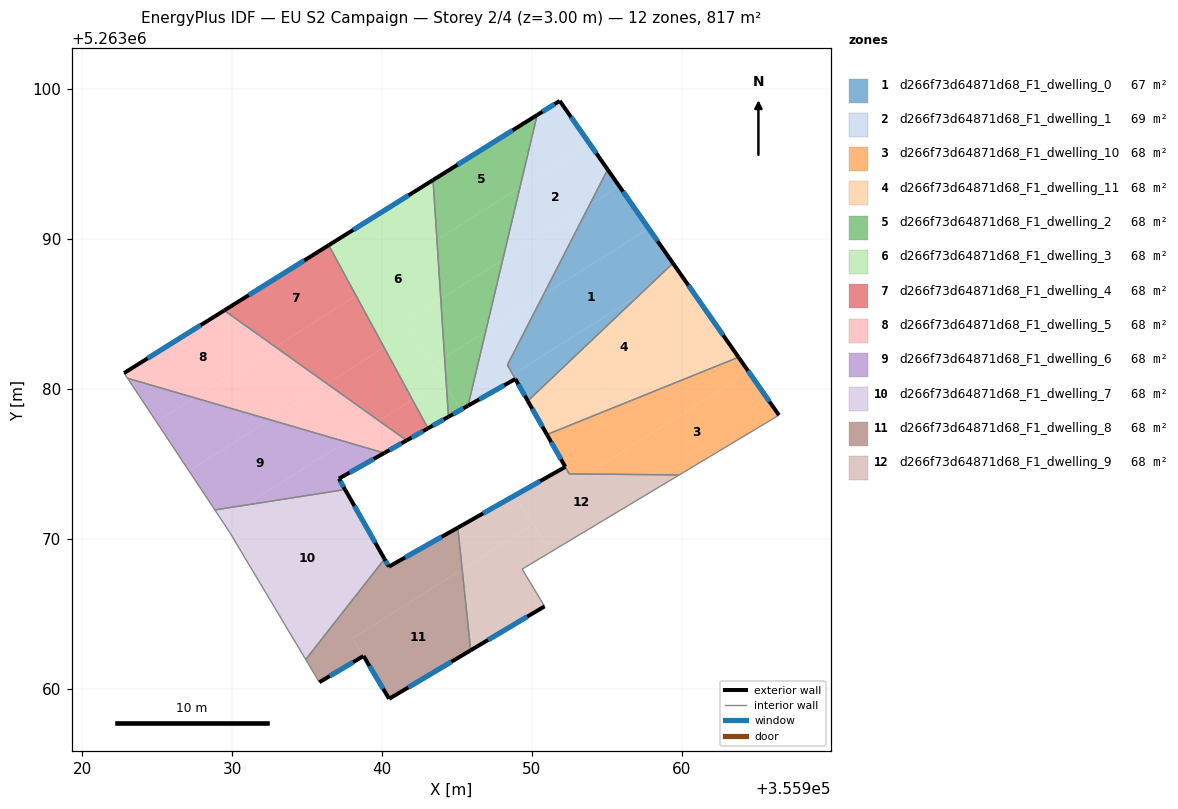
=== STOREY PLAN SPEC (per zone: floor XY polygon, exterior-wall plan segments, windows/doors) ===
zone 1: d266f73d64871d68_F1_dwelling_0  (67.2 m²)
  floor: (355957.79, 5263090.71) (355959.41, 5263088.39) (355957.26, 5263086.34) (355948.72, 5263080.95) (355948.36, 5263081.59) (355950.76, 5263086.27)
  floor: (355955.82, 5263093.53) (355957.79, 5263090.71) (355950.76, 5263086.27) (355953.84, 5263092.28)
  floor: (355957.26, 5263086.34) (355949.72, 5263079.19) (355948.72, 5263080.96)
  floor: (355955.05, 5263094.64) (355955.82, 5263093.53) (355953.84, 5263092.28)
  exterior wall: (355959.41, 5263088.39) – (355955.05, 5263094.64)  [7.6 m]
    window: (355958.39, 5263089.85) – (355956.07, 5263093.17)  [6.4 m²]
  exterior wall: (355948.89, 5263080.66) – (355949.72, 5263079.19)  [1.7 m]
    window: (355949.09, 5263080.31) – (355949.53, 5263079.54)  [1.4 m²]
  interior walls: 3
zone 2: d266f73d64871d68_F1_dwelling_1  (69.0 m²)
  floor: (355953.84, 5263096.38) (355955.05, 5263094.64) (355953.84, 5263092.28) (355948.05, 5263088.62) (355949.20, 5263093.45)
  floor: (355950.76, 5263086.27) (355948.36, 5263081.59) (355948.89, 5263080.66) (355945.73, 5263078.88) (355946.91, 5263083.84)
  floor: (355951.85, 5263099.22) (355953.84, 5263096.38) (355949.20, 5263093.45) (355950.35, 5263098.28)
  floor: (355953.84, 5263092.28) (355950.76, 5263086.27) (355946.91, 5263083.84) (355948.05, 5263088.62)
  exterior wall: (355951.85, 5263099.22) – (355950.35, 5263098.28)  [1.8 m]
    window: (355951.50, 5263099.00) – (355950.70, 5263098.50)  [1.5 m²]
  exterior wall: (355955.05, 5263094.64) – (355951.85, 5263099.22)  [5.6 m]
    window: (355954.30, 5263095.71) – (355952.61, 5263098.14)  [4.7 m²]
  exterior wall: (355945.73, 5263078.88) – (355948.89, 5263080.66)  [3.6 m]
    window: (355946.47, 5263079.29) – (355948.15, 5263080.24)  [3.1 m²]
  interior walls: 3
zone 3: d266f73d64871d68_F1_dwelling_10  (67.9 m²)
  floor: (355964.47, 5263081.12) (355966.48, 5263078.25) (355959.83, 5263074.26) (355953.69, 5263074.31)
  floor: (355963.79, 5263082.11) (355964.47, 5263081.12) (355953.69, 5263074.31) (355952.49, 5263074.32) (355951.00, 5263076.95)
  exterior wall: (355966.48, 5263078.25) – (355963.79, 5263082.11)  [4.7 m]
    window: (355965.85, 5263079.15) – (355964.42, 5263081.20)  [4.0 m²]
  exterior wall: (355951.00, 5263076.95) – (355952.23, 5263074.79)  [2.5 m]
    window: (355951.29, 5263076.44) – (355951.94, 5263075.30)  [2.1 m²]
  interior walls: 4
zone 4: d266f73d64871d68_F1_dwelling_11  (68.1 m²)
  floor: (355959.74, 5263087.91) (355962.14, 5263084.47) (355950.79, 5263077.31) (355949.72, 5263079.19) (355957.26, 5263086.34)
  floor: (355959.41, 5263088.39) (355959.74, 5263087.91) (355957.26, 5263086.34)
  floor: (355962.14, 5263084.47) (355963.79, 5263082.11) (355951.00, 5263076.95) (355950.79, 5263077.31)
  exterior wall: (355949.72, 5263079.19) – (355951.00, 5263076.95)  [2.6 m]
    window: (355950.02, 5263078.67) – (355950.70, 5263077.48)  [2.2 m²]
  exterior wall: (355963.79, 5263082.11) – (355959.41, 5263088.39)  [7.6 m]
    window: (355962.76, 5263083.59) – (355960.44, 5263086.91)  [6.5 m²]
  interior walls: 2
zone 5: d266f73d64871d68_F1_dwelling_2  (68.1 m²)
  floor: (355950.35, 5263098.28) (355949.20, 5263093.45) (355943.66, 5263089.95) (355943.40, 5263093.94)
  floor: (355949.20, 5263093.45) (355948.05, 5263088.62) (355943.91, 5263086.01) (355943.66, 5263089.95)
  floor: (355946.91, 5263083.84) (355945.73, 5263078.88) (355945.25, 5263078.60) (355944.30, 5263080.11) (355944.17, 5263082.11)
  floor: (355948.05, 5263088.62) (355946.91, 5263083.84) (355944.17, 5263082.11) (355943.91, 5263086.01)
  floor: (355944.30, 5263080.11) (355945.25, 5263078.60) (355944.42, 5263078.14)
  exterior wall: (355944.42, 5263078.14) – (355945.73, 5263078.88)  [1.5 m]
    window: (355944.73, 5263078.31) – (355945.43, 5263078.70)  [1.3 m²]
  exterior wall: (355950.35, 5263098.28) – (355943.40, 5263093.94)  [8.2 m]
    window: (355948.71, 5263097.26) – (355945.03, 5263094.96)  [6.9 m²]
  interior walls: 2
zone 6: d266f73d64871d68_F1_dwelling_3  (68.1 m²)
  floor: (355943.91, 5263086.01) (355944.17, 5263082.11) (355943.36, 5263081.59) (355941.52, 5263084.50)
  floor: (355944.17, 5263082.11) (355944.30, 5263080.11) (355943.36, 5263081.59)
  floor: (355944.02, 5263080.54) (355944.30, 5263080.11) (355944.42, 5263078.14) (355943.06, 5263077.37) (355942.02, 5263079.28)
  floor: (355943.40, 5263093.94) (355943.91, 5263086.01) (355941.52, 5263084.50) (355944.30, 5263080.11) (355944.02, 5263080.54) (355942.02, 5263079.28) (355936.43, 5263089.59)
  exterior wall: (355943.06, 5263077.37) – (355944.42, 5263078.14)  [1.6 m]
    window: (355943.38, 5263077.55) – (355944.10, 5263077.95)  [1.3 m²]
  exterior wall: (355943.40, 5263093.94) – (355936.43, 5263089.59)  [8.2 m]
    window: (355941.76, 5263092.92) – (355938.07, 5263090.61)  [6.9 m²]
  interior walls: 2
zone 7: d266f73d64871d68_F1_dwelling_4  (68.1 m²)
  floor: (355936.44, 5263089.59) (355938.26, 5263086.22) (355932.86, 5263082.81) (355929.46, 5263085.23)
  floor: (355938.26, 5263086.22) (355940.14, 5263082.76) (355936.32, 5263080.35) (355932.86, 5263082.81)
  floor: (355940.14, 5263082.76) (355942.02, 5263079.28) (355939.79, 5263077.87) (355936.32, 5263080.35)
  floor: (355942.02, 5263079.28) (355943.06, 5263077.37) (355941.63, 5263076.56) (355939.79, 5263077.87)
  exterior wall: (355941.63, 5263076.56) – (355943.06, 5263077.37)  [1.6 m]
    window: (355941.97, 5263076.75) – (355942.72, 5263077.18)  [1.4 m²]
  exterior wall: (355936.43, 5263089.59) – (355929.46, 5263085.23)  [8.2 m]
    window: (355934.80, 5263088.57) – (355931.10, 5263086.26)  [6.9 m²]
  interior walls: 2
zone 8: d266f73d64871d68_F1_dwelling_5  (68.1 m²)
  floor: (355932.86, 5263082.81) (355927.48, 5263079.41) (355923.01, 5263080.71) (355922.78, 5263081.06) (355929.46, 5263085.23)
  floor: (355939.79, 5263077.87) (355937.57, 5263076.47) (355932.51, 5263077.94) (355936.32, 5263080.35)
  floor: (355936.32, 5263080.35) (355932.51, 5263077.94) (355927.48, 5263079.41) (355932.86, 5263082.81)
  floor: (355941.63, 5263076.56) (355940.14, 5263075.72) (355937.57, 5263076.47) (355939.79, 5263077.87)
  exterior wall: (355940.14, 5263075.72) – (355941.63, 5263076.56)  [1.7 m]
    window: (355940.49, 5263075.91) – (355941.28, 5263076.36)  [1.4 m²]
  exterior wall: (355929.46, 5263085.23) – (355922.78, 5263081.06)  [7.9 m]
    window: (355927.89, 5263084.25) – (355924.35, 5263082.04)  [6.7 m²]
  interior walls: 3
zone 9: d266f73d64871d68_F1_dwelling_6  (68.1 m²)
  floor: (355937.57, 5263076.47) (355930.88, 5263072.24) (355928.83, 5263071.92) (355927.11, 5263074.53) (355932.51, 5263077.94)
  floor: (355932.51, 5263077.94) (355927.11, 5263074.53) (355927.08, 5263074.57) (355924.93, 5263077.80) (355927.48, 5263079.41)
  floor: (355927.48, 5263079.41) (355924.93, 5263077.80) (355923.01, 5263080.71)
  floor: (355940.14, 5263075.72) (355937.11, 5263074.01) (355937.53, 5263073.28) (355930.88, 5263072.24) (355937.57, 5263076.47)
  exterior wall: (355937.11, 5263074.01) – (355940.14, 5263075.72)  [3.5 m]
    window: (355937.82, 5263074.41) – (355939.43, 5263075.32)  [2.9 m²]
  exterior wall: (355937.53, 5263073.28) – (355937.11, 5263074.01)  [0.8 m]
    window: (355937.43, 5263073.45) – (355937.21, 5263073.84)  [0.7 m²]
  interior walls: 3
zone 10: d266f73d64871d68_F1_dwelling_7  (68.1 m²)
  floor: (355930.88, 5263072.24) (355929.29, 5263071.24) (355928.83, 5263071.92)
  floor: (355937.53, 5263073.28) (355940.16, 5263068.64) (355934.90, 5263061.94) (355929.83, 5263070.42) (355928.83, 5263071.92) (355929.29, 5263071.24) (355930.88, 5263072.24)
  exterior wall: (355940.16, 5263068.64) – (355937.53, 5263073.28)  [5.3 m]
    window: (355939.54, 5263069.73) – (355938.15, 5263072.19)  [4.5 m²]
  interior walls: 4
zone 11: d266f73d64871d68_F1_dwelling_8  (68.1 m²)
  floor: (355945.34, 5263067.96) (355945.91, 5263062.55) (355940.47, 5263059.31) (355938.05, 5263063.36)
  floor: (355945.05, 5263070.74) (355945.34, 5263067.96) (355938.05, 5263063.36) (355938.76, 5263062.17) (355935.81, 5263060.42) (355934.90, 5263061.94) (355940.16, 5263068.64) (355940.45, 5263068.13)
  exterior wall: (355940.45, 5263068.13) – (355940.16, 5263068.64)  [0.6 m]
    window: (355940.38, 5263068.25) – (355940.23, 5263068.52)  [0.5 m²]
  exterior wall: (355945.05, 5263070.74) – (355940.45, 5263068.13)  [5.3 m]
    window: (355943.97, 5263070.12) – (355941.53, 5263068.74)  [4.5 m²]
  exterior wall: (355940.47, 5263059.31) – (355945.91, 5263062.55)  [6.3 m]
    window: (355941.74, 5263060.07) – (355944.63, 5263061.79)  [5.3 m²]
  exterior wall: (355938.76, 5263062.17) – (355940.47, 5263059.31)  [3.3 m]
    window: (355939.16, 5263061.50) – (355940.07, 5263059.98)  [2.8 m²]
  exterior wall: (355935.81, 5263060.42) – (355938.76, 5263062.17)  [3.4 m]
    window: (355936.50, 5263060.83) – (355938.07, 5263061.76)  [2.9 m²]
  interior walls: 3
zone 12: d266f73d64871d68_F1_dwelling_9  (68.4 m²)
  floor: (355948.86, 5263072.89) (355950.08, 5263070.96) (355945.34, 5263067.96) (355945.05, 5263070.74)
  floor: (355959.83, 5263074.26) (355951.24, 5263069.11) (355948.86, 5263072.89) (355952.23, 5263074.79) (355952.81, 5263073.76) (355953.69, 5263074.31)
  floor: (355950.08, 5263070.96) (355951.24, 5263069.11) (355949.34, 5263067.97) (355950.84, 5263065.49) (355945.91, 5263062.55) (355945.34, 5263067.96)
  floor: (355953.69, 5263074.31) (355952.81, 5263073.76) (355952.49, 5263074.32)
  exterior wall: (355952.23, 5263074.79) – (355945.05, 5263070.74)  [8.2 m]
    window: (355950.54, 5263073.84) – (355946.74, 5263071.69)  [7.0 m²]
  exterior wall: (355945.91, 5263062.55) – (355950.84, 5263065.49)  [5.7 m]
    window: (355947.07, 5263063.24) – (355949.68, 5263064.80)  [4.8 m²]
  interior walls: 5

=== DERIVED (storey summary) ===
Building: EU S2 Campaign
Storey: 2 of 4  (floor level z = 3.00 m)
Storey gross floor area: 817.4 m²
Zones on this storey: 12
  - d266f73d64871d68_F1_dwelling_0: floor 67.2 m²; exterior wall 9.3 m (27.9 m²); 2 window(s) 7.9 m²; WWR 28.1%
  - d266f73d64871d68_F1_dwelling_1: floor 69.0 m²; exterior wall 11.0 m (33.0 m²); 3 window(s) 9.3 m²; WWR 28.1%
  - d266f73d64871d68_F1_dwelling_10: floor 67.9 m²; exterior wall 7.2 m (21.6 m²); 2 window(s) 6.1 m²; WWR 28.1%
  - d266f73d64871d68_F1_dwelling_11: floor 68.1 m²; exterior wall 10.2 m (30.7 m²); 2 window(s) 8.6 m²; WWR 28.1%
  - d266f73d64871d68_F1_dwelling_2: floor 68.1 m²; exterior wall 9.7 m (29.1 m²); 2 window(s) 8.2 m²; WWR 28.1%
  - d266f73d64871d68_F1_dwelling_3: floor 68.1 m²; exterior wall 9.8 m (29.3 m²); 2 window(s) 8.2 m²; WWR 28.1%
  - d266f73d64871d68_F1_dwelling_4: floor 68.1 m²; exterior wall 9.9 m (29.6 m²); 2 window(s) 8.3 m²; WWR 28.1%
  - d266f73d64871d68_F1_dwelling_5: floor 68.1 m²; exterior wall 9.6 m (28.8 m²); 2 window(s) 8.1 m²; WWR 28.1%
  - d266f73d64871d68_F1_dwelling_6: floor 68.1 m²; exterior wall 4.3 m (12.9 m²); 2 window(s) 3.6 m²; WWR 28.1%
  - d266f73d64871d68_F1_dwelling_7: floor 68.1 m²; exterior wall 5.3 m (16.0 m²); 1 window(s) 4.5 m²; WWR 28.1%
  - d266f73d64871d68_F1_dwelling_8: floor 68.1 m²; exterior wall 19.0 m (56.9 m²); 5 window(s) 16.0 m²; WWR 28.1%
  - d266f73d64871d68_F1_dwelling_9: floor 68.4 m²; exterior wall 14.0 m (42.0 m²); 2 window(s) 11.8 m²; WWR 28.1%
Zone adjacency (shared interzone walls):
  - d266f73d64871d68_F1_dwelling_0 ↔ d266f73d64871d68_F1_dwelling_1
  - d266f73d64871d68_F1_dwelling_0 ↔ d266f73d64871d68_F1_dwelling_11
  - d266f73d64871d68_F1_dwelling_1 ↔ d266f73d64871d68_F1_dwelling_2
  - d266f73d64871d68_F1_dwelling_10 ↔ d266f73d64871d68_F1_dwelling_11
  - d266f73d64871d68_F1_dwelling_10 ↔ d266f73d64871d68_F1_dwelling_9
  - d266f73d64871d68_F1_dwelling_2 ↔ d266f73d64871d68_F1_dwelling_3
  - d266f73d64871d68_F1_dwelling_3 ↔ d266f73d64871d68_F1_dwelling_4
  - d266f73d64871d68_F1_dwelling_4 ↔ d266f73d64871d68_F1_dwelling_5
  - d266f73d64871d68_F1_dwelling_5 ↔ d266f73d64871d68_F1_dwelling_6
  - d266f73d64871d68_F1_dwelling_6 ↔ d266f73d64871d68_F1_dwelling_7
  - d266f73d64871d68_F1_dwelling_7 ↔ d266f73d64871d68_F1_dwelling_8
  - d266f73d64871d68_F1_dwelling_8 ↔ d266f73d64871d68_F1_dwelling_9